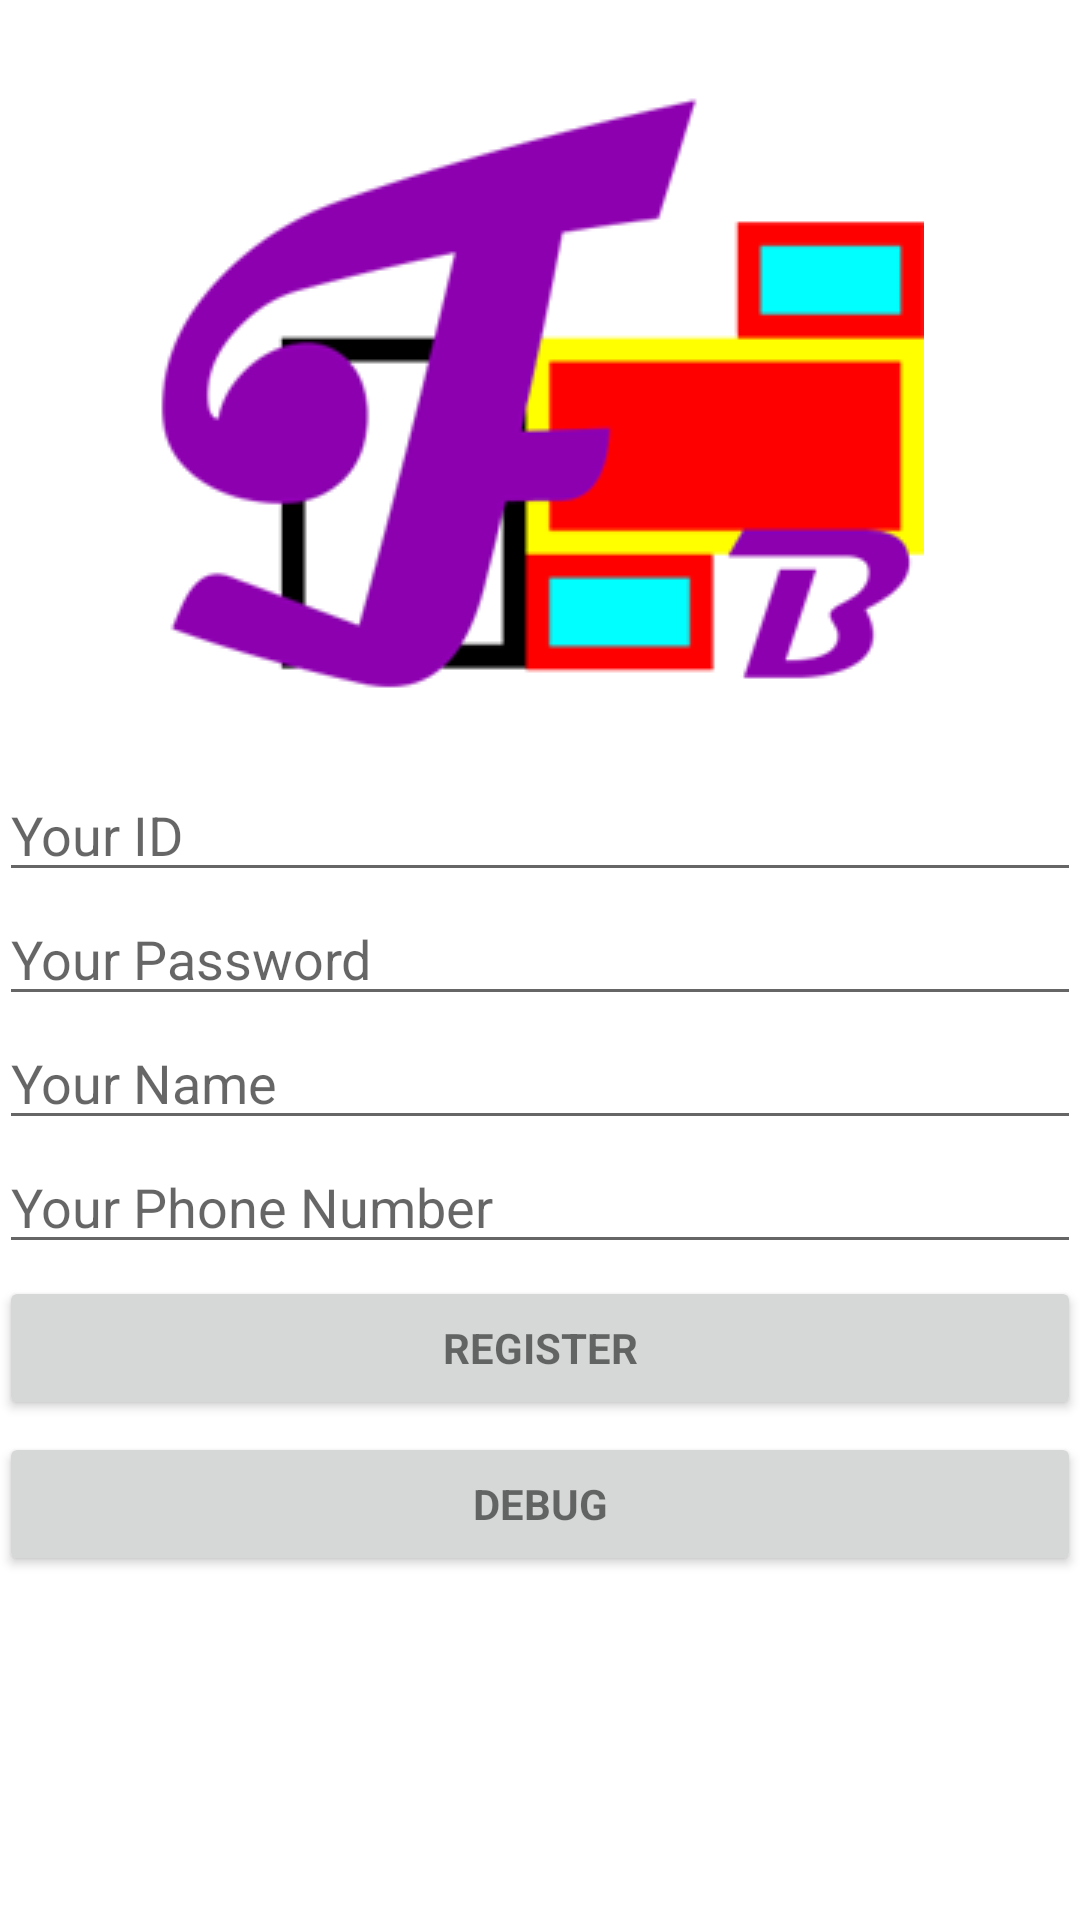

Reconstruct the res/layout file that produces this screen, plus the resources it refers to.
<!-- AndroidManifest.xml: application theme AppTheme -->
<!-- res/layout/activity_register.xml -->
<LinearLayout xmlns:android="http://schemas.android.com/apk/res/android"
    xmlns:tools="http://schemas.android.com/tools"
    android:layout_width="match_parent"
    android:layout_height="match_parent"
    android:gravity="center_horizontal"
    android:orientation="vertical"
    android:paddingBottom="@dimen/activity_vertical_margin"
    android:paddingLeft="@dimen/activity_horizontal_margin"
    android:paddingRight="@dimen/activity_horizontal_margin"
    android:paddingTop="@dimen/activity_vertical_margin"
    android:background="@color/myPrimaryColor"
    android:id="@+id/LinearLayout"
    tools:context="netdb.courses.softwarestudio.freeblock.RegisterActivity">

    
    <RelativeLayout android:id="@+id/register_progress"
        android:layout_width="match_parent"
        android:layout_height="match_parent"
        android:orientation="vertical"
        android:visibility="gone" >

        <ImageView
            android:id="@+id/login_progressimg"
            android:layout_width="match_parent"
            android:layout_height="wrap_content"
            android:src="@drawable/welcome_icon" />

        <ProgressBar android:id="@+id/login_progressbar"
            style="?android:attr/progressBarStyleLarge"
            android:layout_width="wrap_content"
            android:layout_height="wrap_content"
            android:layout_centerHorizontal="true"
            android:layout_alignParentBottom="true" />

    </RelativeLayout>

    <LinearLayout android:id="@+id/register_form" android:layout_width="match_parent"
        android:layout_height="match_parent" android:orientation="vertical"
        android:visibility="visible">

        <ImageView
            android:id="@+id/welcome"
            android:layout_width="match_parent"
            android:layout_height="wrap_content"
            android:src="@drawable/welcome_icon" />

        <EditText
            android:id="@+id/userID"
            android:layout_width="match_parent"
            android:layout_height="wrap_content"
            android:hint="@string/prompt_userID"
            android:imeOptions="actionNext"
            android:inputType="text"
            android:textColor="@color/myCharactersColor"
            android:maxLines="1"
            android:singleLine="true" />

        <EditText
            android:id="@+id/password"
            android:layout_width="match_parent"
            android:layout_height="wrap_content"
            android:hint="@string/prompt_password"
            android:imeOptions="actionNext"
            android:inputType="textPassword"
            android:textColor="@color/myCharactersColor"
            android:maxLines="1"
            android:singleLine="true" />

        <EditText
            android:id="@+id/name"
            android:layout_width="match_parent"
            android:layout_height="wrap_content"
            android:hint="@string/prompt_name"
            android:imeOptions="actionNext"
            android:inputType="text"
            android:textColor="@color/myCharactersColor"
            android:maxLines="1"
            android:singleLine="true" />


        <EditText
            android:id="@+id/phone"
            android:layout_width="match_parent"
            android:layout_height="wrap_content"
            android:hint="@string/prompt_phone"
            android:imeActionLabel="@string/action_register"
            android:imeOptions="actionUnspecified"
            android:inputType="numberDecimal"
            android:textColor="@color/myCharactersColor"
            android:maxLines="1"
            android:singleLine="true" />

        <Button
            android:id="@+id/register_button"
            style="?android:textAppearanceSmall"
            android:layout_width="match_parent"
            android:layout_height="wrap_content"
            android:layout_marginTop="4dp"
            android:text="@string/action_register"
            android:textStyle="bold" />

        <Button
            android:id="@+id/tmp"
            style="?android:textAppearanceSmall"
            android:layout_width="match_parent"
            android:layout_height="wrap_content"
            android:layout_marginTop="4dp"
            android:text="DEBUG"
            android:textStyle="bold" />

    </LinearLayout>

</LinearLayout>
<!-- resources referenced by this layout -->
<resources>
  <color name="myCharactersColor">#000000</color>
  <color name="myPrimaryColor">#FFFFFF</color>
  <!-- drawable welcome_icon: png bitmap (drawable, 14486 bytes) -->
  <string name="action_register">Register</string>
  <string name="prompt_name">Your Name</string>
  <string name="prompt_password">Your Password</string>
  <string name="prompt_phone">Your Phone Number</string>
  <string name="prompt_userID">Your ID</string>
  <style name="AppTheme" parent="Theme.AppCompat.Light">
          
          <item name="windowActionBar">false</item>
          <item name="colorPrimary">@color/myPrimaryColor</item>
          <item name="colorPrimaryDark">@color/myPrimaryDarkColor</item>
          <item name="colorAccent">@color/myAccentColor</item>
          <item name="android:textColorPrimary">@color/myTextPrimaryColor</item>
          <item name="drawerArrowStyle">@style/DrawerArrowStyle</item>
  
          <item name="android:windowBackground">@color/myWindowBackground</item>
      </style>
  <color name="myPrimaryDarkColor">#3F51B5</color>
  <color name="myAccentColor">#3F51B5</color>
  <color name="myTextPrimaryColor">#FFFFFF</color>
  <style name="DrawerArrowStyle" parent="Widget.AppCompat.DrawerArrowToggle">
          <item name="spinBars">true</item>
          <item name="color">@android:color/white</item>
      </style>
  <color name="myWindowBackground">#DEDEDE</color>
</resources>
